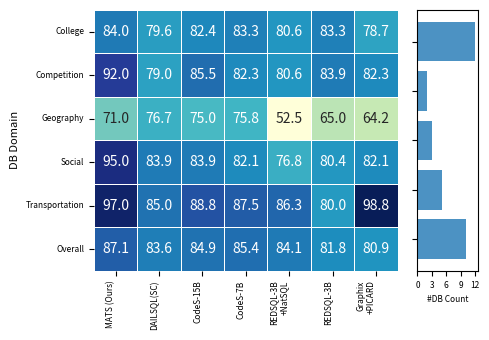

Reproduce this figure in Python.
import matplotlib.pyplot as plt
import seaborn as sns
import pandas as pd

# Sample dataset (Ensure to replace with actual data)
data = {
    "Method": ["MATS (Ours)", "DAILSQL(SC)", "CodeS-15B", "CodeS-7B", "REDSQL-3B\n+NatSQL", "REDSQL-3B", "Graphix\n+PICARD"],
    "College": [84.0, 79.6, 82.4, 83.3, 80.6, 83.3, 78.7],
    "Competition": [92.0, 79.0, 85.5, 82.3, 80.6, 83.9, 82.3],
    "Geography": [71.0, 76.7, 75.0, 75.8, 52.5, 65.0, 64.2],
    "Social": [95.0, 83.9, 83.9, 82.1, 76.8, 80.4, 82.1],
    "Transportation": [97.0, 85.0, 88.8, 87.5, 86.3, 80.0, 98.8],
    "Overall": [87.1, 83.6, 84.9, 85.4, 84.1, 81.8, 80.9]
}

# DB Count Data (Ensure to replace with actual data)
db_count = {"College": 10, "Competition": 5, "Geography": 3, "Social": 2, "Transportation": 12}

# Convert to DataFrame
df = pd.DataFrame(data)
df.set_index("Method", inplace=True)

# Transpose DataFrame to swap axes
df = df.T

# Create a figure with two side-by-side subplots, adjusting colors and layout
fig, axes = plt.subplots(nrows=1, ncols=2, figsize=(5, 3.5), gridspec_kw={'width_ratios': [4, 0.8]})

# Create the heatmap in the first subplot with a colormap similar to the reference image
sns.heatmap(df, annot=True, cmap="YlGnBu", linewidths=0.5, fmt=".1f", cbar=False, ax=axes[0])
axes[0].set_xlabel("", fontsize=8)
axes[0].set_ylabel("DB Domain", fontsize=8)
axes[0].set_xticklabels(axes[0].get_xticklabels(), rotation=90, ha="right", fontsize=6)
axes[0].set_yticklabels(axes[0].get_yticklabels(), fontsize=6)

# Create the DB count bar plot in the second subplot
domains = list(db_count.keys())
db_values = list(db_count.values())
axes[1].barh(domains, db_values, color="#1f77b4", alpha=0.8)  # Adjusted to a similar blue tone
axes[1].set_xlabel("#DB Count", fontsize=6)  # Reduce x-axis title size
axes[1].set_yticklabels([])  # Remove y-axis ticks
axes[1].set_xticks(range(0, max(db_values) + 1, max(2, max(db_values) // 4)))  # Keep sparse x-axis ticks
axes[1].tick_params(axis='x', labelsize=6)  # Reduce x-axis tick label size

# Adjust layout for better fitting
plt.tight_layout()

# Show the plot
plt.show()